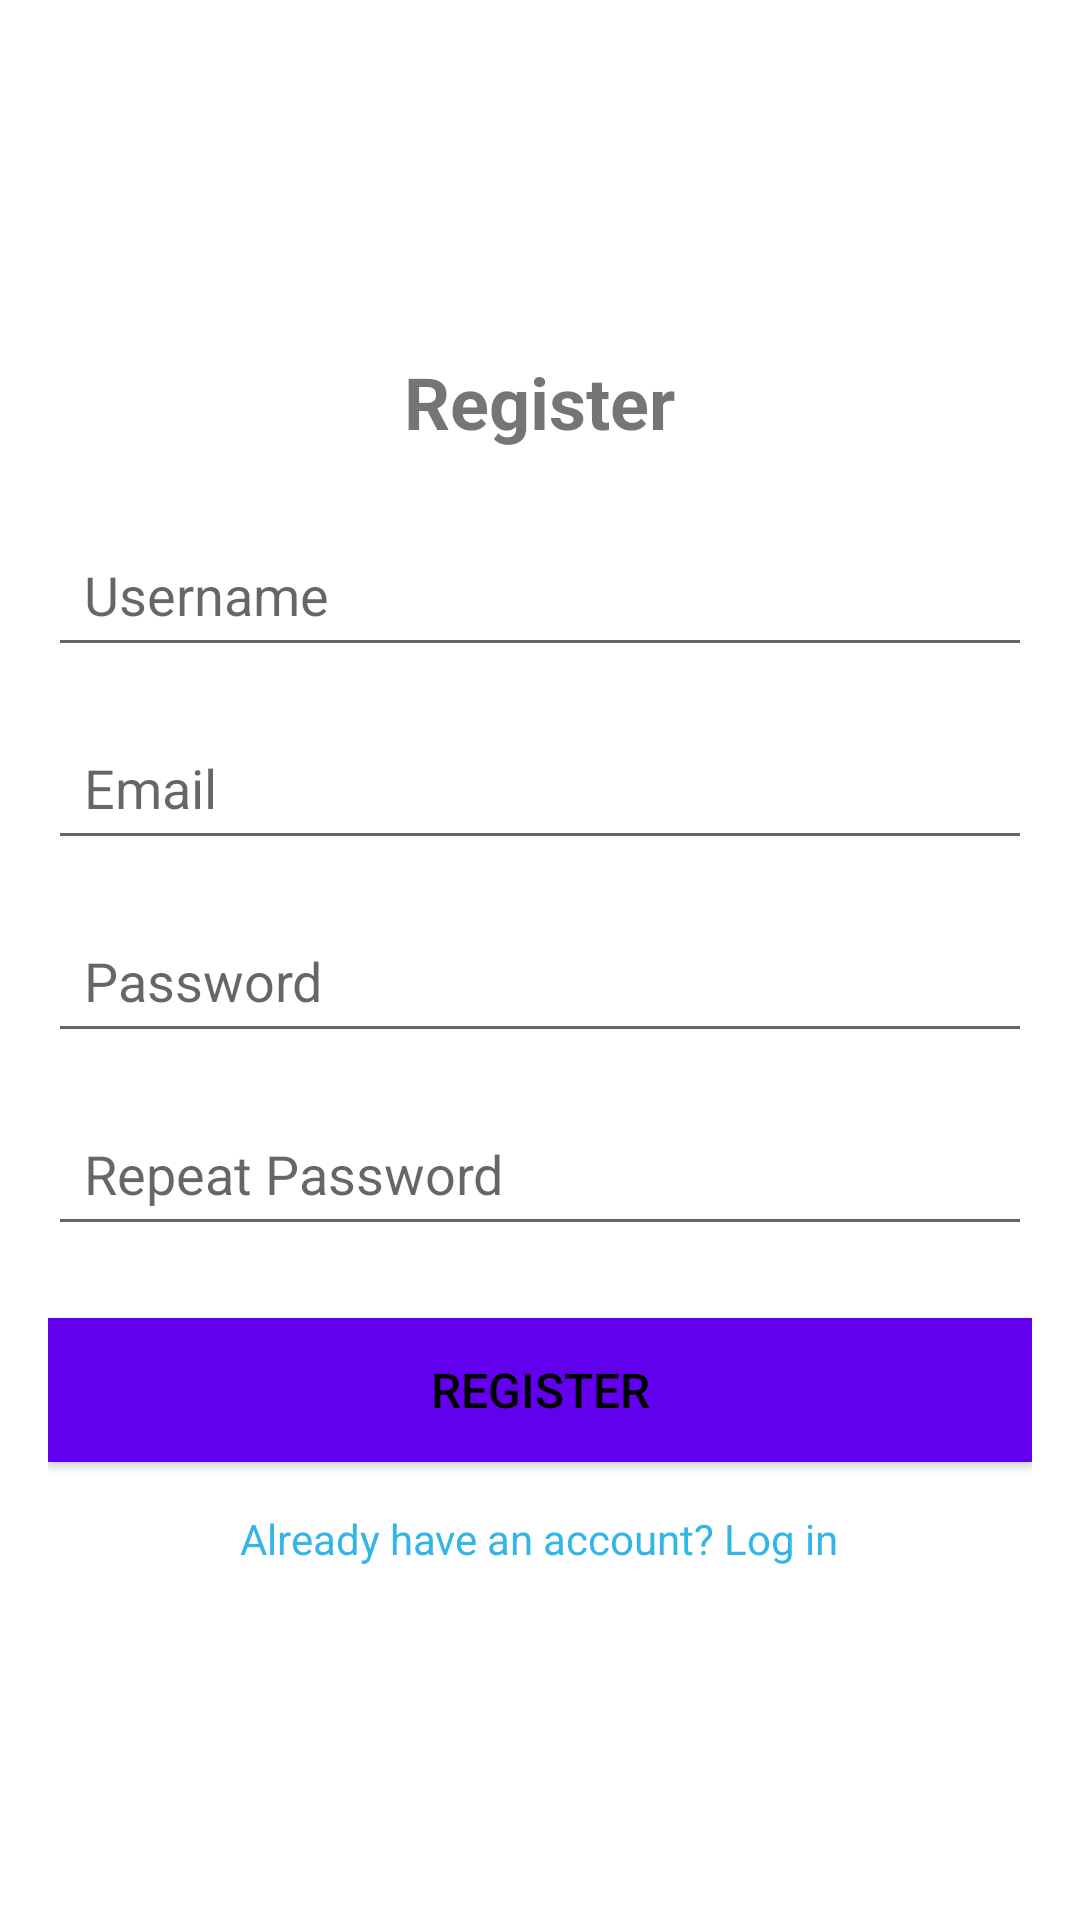

The Android layout XML behind this screen, and the referenced resources:
<!-- AndroidManifest.xml: application theme Theme.LobiuPaieskosSistema -->
<!-- res/layout/register.xml -->
<?xml version="1.0" encoding="utf-8"?>
<LinearLayout xmlns:android="http://schemas.android.com/apk/res/android"
    android:layout_width="match_parent"
    android:layout_height="match_parent"
    android:orientation="vertical"
    android:padding="16dp"
    android:gravity="center">

    <TextView
        android:id="@+id/registerTitle"
        android:layout_width="wrap_content"
        android:layout_height="wrap_content"
        android:text="@string/register"
        android:textSize="24sp"
        android:textStyle="bold"
        android:layout_marginBottom="24dp"
        android:gravity="center" />

    <EditText
        android:id="@+id/usernameInput"
        android:layout_width="match_parent"
        android:layout_height="wrap_content"
        android:layout_marginBottom="16dp"
        android:hint="@string/username"
        android:importantForAutofill="no"
        android:inputType="text"
        android:padding="12dp" />

    <EditText
        android:id="@+id/emailInput"
        android:layout_width="match_parent"
        android:layout_height="wrap_content"
        android:layout_marginBottom="16dp"
        android:hint="@string/email"
        android:importantForAutofill="no"
        android:inputType="textEmailAddress"
        android:padding="12dp" />

    <EditText
        android:id="@+id/passwordInput"
        android:layout_width="match_parent"
        android:layout_height="wrap_content"
        android:layout_marginBottom="16dp"
        android:hint="@string/password"
        android:importantForAutofill="no"
        android:inputType="textPassword"
        android:padding="12dp" />

    <EditText
        android:id="@+id/repeatPasswordInput"
        android:layout_width="match_parent"
        android:layout_height="wrap_content"
        android:layout_marginBottom="24dp"
        android:hint="@string/repeat_password"
        android:importantForAutofill="no"
        android:inputType="textPassword"
        android:padding="12dp" />

    <Button
        android:id="@+id/registerButton"
        android:layout_width="match_parent"
        android:layout_height="wrap_content"
        android:text="@string/register"
        android:textSize="16sp"
        android:layout_marginBottom="16dp"
        android:background="@color/buttonBackgroundColor" />

    <TextView
        android:id="@+id/loginLink"
        android:layout_width="wrap_content"
        android:layout_height="wrap_content"
        android:text="@string/already_have_account"
        android:textColor="@android:color/holo_blue_light"
        android:layout_gravity="center"
        android:clickable="true"
        android:focusable="true" />

</LinearLayout>
<!-- resources referenced by this layout -->
<resources>
  <color name="buttonBackgroundColor">#6200EE</color>
  <string name="already_have_account">Already have an account? Log in</string>
  <string name="email">Email</string>
  <string name="password">Password</string>
  <string name="register">Register</string>
  <string name="repeat_password">Repeat Password</string>
  <string name="username">Username</string>
  <style name="Theme.LobiuPaieskosSistema" parent="Theme.MaterialComponents.DayNight.DarkActionBar">
          
          <item name="colorPrimary">@color/purple_200</item>
          <item name="colorPrimaryVariant">@color/purple_700</item>
          <item name="colorOnPrimary">@color/black</item>
          
          <item name="colorSecondary">@color/teal_200</item>
          <item name="colorSecondaryVariant">@color/teal_200</item>
          <item name="colorOnSecondary">@color/black</item>
          
          <item name="android:statusBarColor">?attr/colorPrimaryVariant</item>
          
          <item name="android:windowBackground">@color/background_light</item>
          
          <item name="android:textColorPrimary">@color/text_primary_light</item>
      </style>
  <color name="purple_200">#FFBB86FC</color>
  <color name="purple_700">#FF3700B3</color>
  <color name="black">#FF000000</color>
  <color name="teal_200">#FF03DAC5</color>
  <color name="background_light">#FFFFFF</color>
  <color name="text_primary_light">#000000</color>
</resources>
